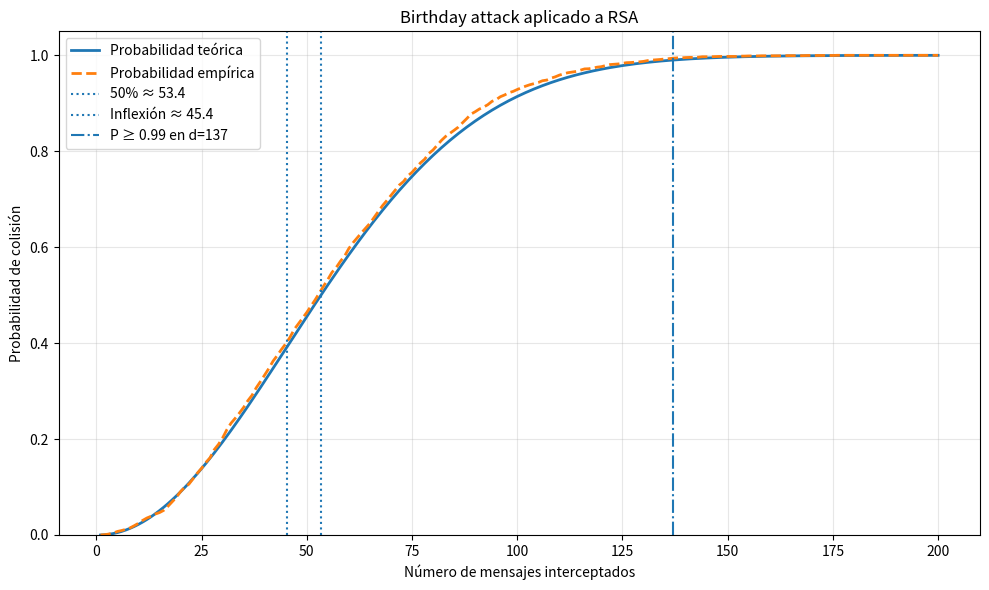

Generate this figure with matplotlib:
# -*- coding: utf-8 -*-
"""
Created on Sat Apr  4 19:03:34 2026

@author: Pedro Yamil Salazar Gonzalez
"""

import math
import random
from math import gcd
import matplotlib.pyplot as plt


# ============================================================
# Utilidades RSA
# ============================================================

def lcm(a: int, b: int) -> int:
    """mcm(a, b)"""
    return (a * b) // gcd(a, b)


def extended_gcd(a: int, b: int):
    """Algoritmo de Euclides extendido."""
    if b == 0:
        return a, 1, 0
    g, x1, y1 = extended_gcd(b, a % b)
    x = y1
    y = x1 - (a // b) * y1
    return g, x, y


def modinv(a: int, m: int) -> int:
    """Inverso modular de a mod m."""
    g, x, _ = extended_gcd(a, m)
    if g != 1:
        raise ValueError(f"No existe inverso modular de {a} mod {m}")
    return x % m


def build_rsa(p: int, q: int, e: int):
    """
    Construye parámetros RSA.
    Regresa n, phi(n), lambda(n), d.
    """
    if p == q:
        raise ValueError("p y q deben ser primos distintos.")

    n = p * q
    phi = (p - 1) * (q - 1)
    lam = lcm(p - 1, q - 1)

    if gcd(e, lam) != 1:
        raise ValueError(f"e={e} no es coprimo con lambda(n)={lam}")

    d = modinv(e, lam)
    return n, phi, lam, d


def rsa_encrypt(m: int, e: int, n: int) -> int:
    """Cifrado RSA: c = m^e mod n"""
    return pow(m, e, n)


# ============================================================
# Fórmulas de la paradoja del cumpleaños
# ============================================================

def collision_probability_theoretical(d: int, space_size: int) -> float:
    """
    Aproximación:
    P(colisión) ≈ 1 - exp(-d(d-1)/(2m))
    donde m = tamaño del espacio.
    """
    if space_size <= 0:
        return 0.0
    exponent = - (d * (d - 1)) / (2 * space_size)
    return 1.0 - math.exp(exponent)


def threshold_50_percent(space_size: int) -> float:
    """
    Umbral aproximado para P(colisión) > 1/2:
    d ≈ 1/2 (1 + sqrt(1 + 8 m ln 2))
    """
    return 0.5 * (1 + math.sqrt(1 + 8 * space_size * math.log(2)))


def inflection_point(space_size: int) -> float:
    """
    Punto de inflexión matemático de:
    P(d) = 1 - exp(-d(d-1)/(2m))
    Aproximadamente:
    d ≈ 1/2 + sqrt(m)
    """
    return 0.5 + math.sqrt(space_size)


def practical_threshold(space_size: int, target_prob: float = 0.99) -> int:
    """
    Menor d tal que la probabilidad teórica sea al menos target_prob.
    """
    d = 1
    while collision_probability_theoretical(d, space_size) < target_prob:
        d += 1
    return d


# ============================================================
# Simulación empírica
# ============================================================

def simulate_birthday_attack_rsa(
    n: int,
    e: int,
    lam: int,
    max_messages: int = 200,
    trials: int = 2000,
    use_lambda_as_message_space: bool = True,
):
    """
    Simula interceptar mensajes y observar si aparece alguna colisión.

    use_lambda_as_message_space=True:
        los mensajes aleatorios se toman en [0, lambda(n)-1]
        para que la simulación quede más alineada con la idea del problema.

    Si se pone False:
        los mensajes se toman en [0, n-1].
    """
    empirical_hits = [0] * max_messages

    message_upper = lam if use_lambda_as_message_space else n

    for _ in range(trials):
        seen_ciphertexts = set()
        collision_already_happened = False

        for d in range(1, max_messages + 1):
            m = random.randrange(message_upper)
            c = rsa_encrypt(m, e, n)

            if c in seen_ciphertexts:
                collision_already_happened = True

            seen_ciphertexts.add(c)

            if collision_already_happened:
                empirical_hits[d - 1] += 1

    empirical_probs = [x / trials for x in empirical_hits]
    theoretical_probs = [
        collision_probability_theoretical(d, lam)
        for d in range(1, max_messages + 1)
    ]

    return empirical_probs, theoretical_probs


# ============================================================
# Graficación y reporte
# ============================================================

def run_experiment(
    p: int,
    q: int,
    e: int,
    max_messages: int = 200,
    trials: int = 2000,
    target_prob: float = 0.99,
):
    n, phi, lam, d_priv = build_rsa(p, q, e)

    empirical_probs, theoretical_probs = simulate_birthday_attack_rsa(
        n=n,
        e=e,
        lam=lam,
        max_messages=max_messages,
        trials=trials,
        use_lambda_as_message_space=True,
    )

    d_values = list(range(1, max_messages + 1))

    d_50 = threshold_50_percent(lam)
    d_inflection = inflection_point(lam)
    d_practical = practical_threshold(lam, target_prob=target_prob)

    print("=" * 60)
    print("PARÁMETROS RSA")
    print("=" * 60)
    print(f"p = {p}")
    print(f"q = {q}")
    print(f"n = p*q = {n}")
    print(f"phi(n) = (p-1)(q-1) = {phi}")
    print(f"lambda(n) = mcm(p-1, q-1) = {lam}")
    print(f"e = {e}")
    print(f"d = e^(-1) mod lambda(n) = {d_priv}")
    print(f"gcd(p-1, q-1) = {gcd(p-1, q-1)}")
    print()

    print("=" * 60)
    print("ANÁLISIS DEL BIRTHDAY ATTACK")
    print("=" * 60)
    print(f"Espacio efectivo usado en la simulación: lambda(n) = {lam}")
    print(f"Mensajes máximos interceptados simulados: {max_messages}")
    print(f"Número de experimentos (trials): {trials}")
    print()
    print(f"Umbral teórico para P(colisión) ≈ 0.5 : d ≈ {d_50:.2f}")
    print(f"Punto de inflexión matemático       : d ≈ {d_inflection:.2f}")
    print(f"Umbral práctico para P(colisión) ≥ {target_prob:.2f}: d = {d_practical}")

    if d_practical <= max_messages:
        print(f"Con ~{d_practical} mensajes interceptados la probabilidad ya es muy cercana a 1.")
    else:
        print(
            f"No se alcanzó P ≥ {target_prob:.2f} dentro de max_messages={max_messages}. "
            f"Incrementa max_messages."
        )

    # -------- Gráfica --------
    plt.figure(figsize=(10, 6))
    plt.plot(d_values, theoretical_probs, label="Probabilidad teórica", linewidth=2)
    plt.plot(d_values, empirical_probs, label="Probabilidad empírica", linewidth=2, linestyle="--")

    # Líneas verticales de referencia
    plt.axvline(d_50, linestyle=":", label=f"50% ≈ {d_50:.1f}")
    plt.axvline(d_inflection, linestyle=":", label=f"Inflexión ≈ {d_inflection:.1f}")

    if d_practical <= max_messages:
        plt.axvline(d_practical, linestyle="-.", label=f"P ≥ {target_prob:.2f} en d={d_practical}")

    plt.title("Birthday attack aplicado a RSA")
    plt.xlabel("Número de mensajes interceptados")
    plt.ylabel("Probabilidad de colisión")
    plt.ylim(0, 1.05)
    plt.grid(True, alpha=0.3)
    plt.legend()
    plt.tight_layout()
    plt.show()


# ============================================================
# Ejecución principal
# ============================================================

if __name__ == "__main__":
    """
    Elegimos un ejemplo didáctico donde p-1 y q-1 comparten muchos factores,
    para que lambda(n) sea relativamente pequeño frente a phi(n).
    """

    # Ejemplo:
    # p-1 = 1008 = 2^4 * 3^2 * 7
    # q-1 = 2016 = 2^5 * 3^2 * 7
    # gcd grande => lambda(n) = mcm(1008, 2016) = 2016
    p = 1009
    q = 2017
    e = 5

    run_experiment(
        p=p,
        q=q,
        e=e,
        max_messages=200,
        trials=3000,
        target_prob=0.99,
    )
